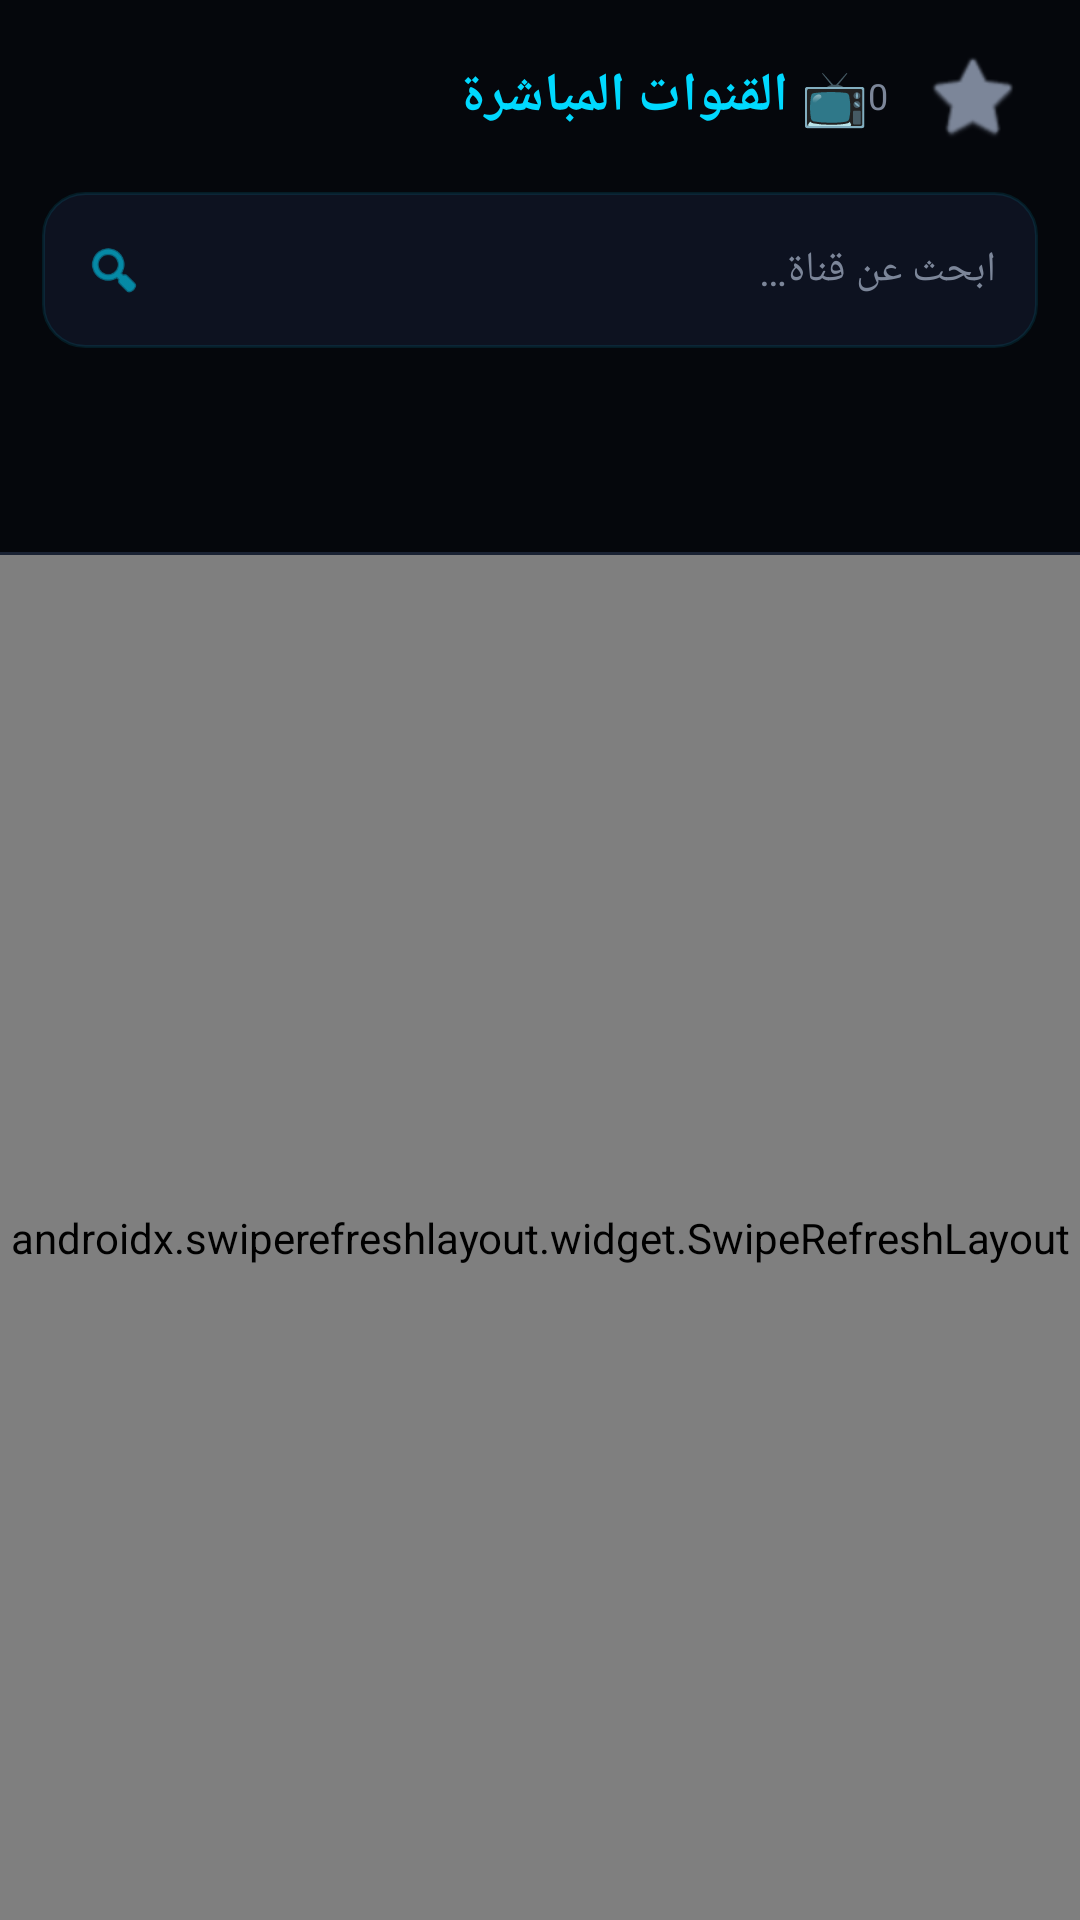

Android layout source for this screen:
<!-- AndroidManifest.xml: application theme Theme.Xtreme -->
<!-- res/layout/fragment_live.xml -->
<?xml version="1.0" encoding="utf-8"?>
<LinearLayout xmlns:android="http://schemas.android.com/apk/res/android"
    android:layout_width="match_parent"
    android:layout_height="match_parent"
    android:orientation="vertical"
    android:background="@color/bg_deep">

    <LinearLayout
        android:layout_width="match_parent"
        android:layout_height="64dp"
        android:orientation="horizontal"
        android:gravity="center_vertical"
        android:paddingHorizontal="20dp">
        <TextView
            android:layout_width="0dp"
            android:layout_height="wrap_content"
            android:layout_weight="1"
            android:text="📺 القنوات المباشرة"
            android:textColor="@color/neon_cyan"
            android:textSize="18sp"
            android:textStyle="bold"/>
        <TextView
            android:id="@+id/channelCount"
            android:layout_width="wrap_content"
            android:layout_height="wrap_content"
            android:layout_marginEnd="12dp"
            android:textColor="@color/text_secondary"
            android:textSize="12sp"
            android:text="0"/>
        <ImageView
            android:id="@+id/filterFavBtn"
            android:layout_width="32dp"
            android:layout_height="32dp"
            android:src="@android:drawable/btn_star"
            android:tint="@color/text_secondary"
            android:background="?android:attr/selectableItemBackgroundBorderless"/>
    </LinearLayout>

    <LinearLayout
        android:layout_width="match_parent"
        android:layout_height="52dp"
        android:layout_marginHorizontal="14dp"
        android:orientation="horizontal"
        android:gravity="center_vertical"
        android:paddingHorizontal="14dp"
        android:background="@drawable/bg_search">
        <ImageView
            android:layout_width="20dp"
            android:layout_height="20dp"
            android:src="@android:drawable/ic_menu_search"
            android:tint="@color/neon_cyan"/>
        <EditText
            android:id="@+id/searchInput"
            android:layout_width="0dp"
            android:layout_height="match_parent"
            android:layout_weight="1"
            android:layout_marginStart="10dp"
            android:hint="ابحث عن قناة…"
            android:textColor="@color/text_primary"
            android:textColorHint="@color/text_secondary"
            android:textSize="14sp"
            android:background="@null"
            android:inputType="text"
            android:imeOptions="actionSearch"
            android:maxLines="1"/>
        <ImageView
            android:id="@+id/clearSearch"
            android:layout_width="24dp"
            android:layout_height="24dp"
            android:padding="4dp"
            android:src="@android:drawable/ic_menu_close_clear_cancel"
            android:tint="@color/text_secondary"
            android:visibility="gone"
            android:background="?android:attr/selectableItemBackgroundBorderless"/>
    </LinearLayout>

    <androidx.recyclerview.widget.RecyclerView
        android:id="@+id/categoryRv"
        android:layout_width="match_parent"
        android:layout_height="50dp"
        android:layout_marginTop="10dp"
        android:paddingHorizontal="12dp"
        android:clipToPadding="false"
        android:scrollbars="none"/>

    <View
        android:layout_width="match_parent"
        android:layout_height="1dp"
        android:background="@color/divider"
        android:layout_marginTop="8dp"/>

    <androidx.swiperefreshlayout.widget.SwipeRefreshLayout
        android:id="@+id/swipe"
        android:layout_width="match_parent"
        android:layout_height="match_parent">
        <FrameLayout
            android:layout_width="match_parent"
            android:layout_height="match_parent">
            <androidx.recyclerview.widget.RecyclerView
                android:id="@+id/recycler"
                android:layout_width="match_parent"
                android:layout_height="match_parent"
                android:paddingTop="8dp"
                android:paddingBottom="16dp"
                android:clipToPadding="false"/>
            <TextView
                android:id="@+id/emptyTxt"
                android:layout_width="wrap_content"
                android:layout_height="wrap_content"
                android:layout_gravity="center"
                android:text="لا توجد قنوات"
                android:textColor="@color/text_secondary"
                android:visibility="gone"/>
        </FrameLayout>
    </androidx.swiperefreshlayout.widget.SwipeRefreshLayout>
</LinearLayout>
<!-- resources referenced by this layout -->
<resources>
  <color name="bg_deep">#05070C</color>
  <color name="divider">#1A2233</color>
  <color name="neon_cyan">#00D9FF</color>
  <color name="text_primary">#FFFFFF</color>
  <color name="text_secondary">#7C8699</color>
  <!-- drawable bg_search (drawable) -->
  <?xml version="1.0" encoding="utf-8"?>
  <shape xmlns:android="http://schemas.android.com/apk/res/android">
      <solid android:color="@color/bg_card"/>
      <corners android:radius="14dp"/>
      <stroke android:width="1dp" android:color="#1A00D9FF"/>
  </shape>
  <style name="Theme.Xtreme" parent="Theme.Material3.Dark.NoActionBar">
          <item name="colorPrimary">@color/neon_cyan</item>
          <item name="colorOnPrimary">#000000</item>
          <item name="colorSecondary">@color/neon_purple</item>
          <item name="colorOnSecondary">#FFFFFF</item>
          <item name="android:windowBackground">@color/bg_deep</item>
          <item name="android:statusBarColor">@color/bg_deep</item>
          <item name="android:navigationBarColor">@color/bg_deep</item>
          <item name="android:windowLightStatusBar">false</item>
      </style>
  <color name="bg_card">#0D1220</color>
  <color name="neon_purple">#8B5CF6</color>
</resources>
